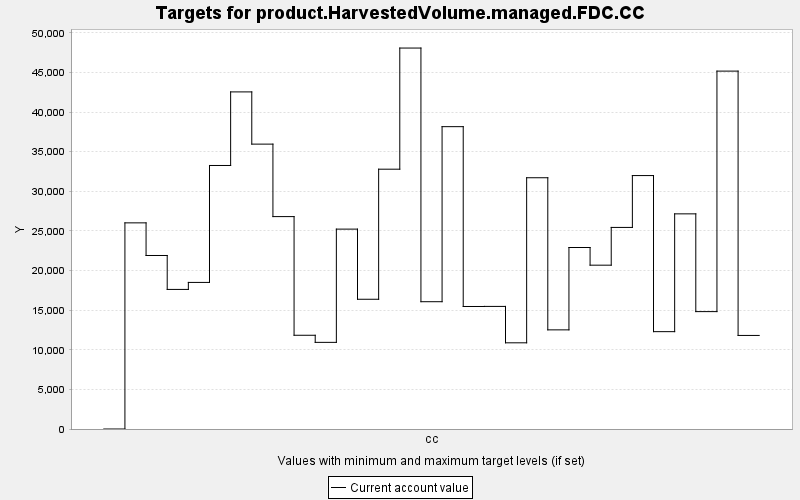

The file beside this chart, header and first rows:
TARGET, PERIOD, YEAR, PERIODWIDTH, MINIMUM, MAXIMUM, MINWEIGHT, MAXWEIGHT, CURRENT, SUMMARY
product.HarvestedVolume.managed.FDC.CC, 0, 0, 10.0, 0.0, 10000, 1.0, 1.0, 0.0, 0.0
product.HarvestedVolume.managed.FDC.CC, 1, 10, 10.0, 0.0, 10000, 1.0, 1.0, 26018, 0.0
product.HarvestedVolume.managed.FDC.CC, 2, 20, 10.0, 0.0, 10000, 1.0, 1.0, 21900, 0.0
product.HarvestedVolume.managed.FDC.CC, 3, 30, 10.0, 0.0, 10000, 1.0, 1.0, 17618, 0.0
product.HarvestedVolume.managed.FDC.CC, 4, 40, 10.0, 0.0, 10000, 1.0, 1.0, 18501, 0.0
product.HarvestedVolume.managed.FDC.CC, 5, 50, 10.0, 0.0, 10000, 1.0, 1.0, 33260, 0.0
product.HarvestedVolume.managed.FDC.CC, 6, 60, 10.0, 0.0, 10000, 1.0, 1.0, 42547, 0.0
product.HarvestedVolume.managed.FDC.CC, 7, 70, 10.0, 0.0, 10000, 1.0, 1.0, 35956, 0.0
product.HarvestedVolume.managed.FDC.CC, 8, 80, 10.0, 0.0, 10000, 1.0, 1.0, 26808, 0.0
product.HarvestedVolume.managed.FDC.CC, 9, 90, 10.0, 0.0, 10000, 1.0, 1.0, 11832, 0.0
product.HarvestedVolume.managed.FDC.CC, 10, 100, 10.0, 0.0, 10000, 1.0, 1.0, 10936, 0.0
product.HarvestedVolume.managed.FDC.CC, 11, 110, 10.0, 0.0, 10000, 1.0, 1.0, 25228, 0.0
product.HarvestedVolume.managed.FDC.CC, 12, 120, 10.0, 0.0, 10000, 1.0, 1.0, 16376, 0.0
product.HarvestedVolume.managed.FDC.CC, 13, 130, 10.0, 0.0, 10000, 1.0, 1.0, 32792, 0.0
product.HarvestedVolume.managed.FDC.CC, 14, 140, 10.0, 0.0, 10000, 1.0, 1.0, 48082, 0.0
product.HarvestedVolume.managed.FDC.CC, 15, 150, 10.0, 0.0, 10000, 1.0, 1.0, 16066, 0.0
product.HarvestedVolume.managed.FDC.CC, 16, 160, 10.0, 0.0, 10000, 1.0, 1.0, 38160, 0.0
product.HarvestedVolume.managed.FDC.CC, 17, 170, 10.0, 0.0, 10000, 1.0, 1.0, 15463, 0.0
product.HarvestedVolume.managed.FDC.CC, 18, 180, 10.0, 0.0, 10000, 1.0, 1.0, 15473, 0.0
product.HarvestedVolume.managed.FDC.CC, 19, 190, 10.0, 0.0, 10000, 1.0, 1.0, 10878, 0.0
product.HarvestedVolume.managed.FDC.CC, 20, 200, 10.0, 0.0, 10000, 1.0, 1.0, 31712, 0.0
product.HarvestedVolume.managed.FDC.CC, 21, 210, 10.0, 0.0, 10000, 1.0, 1.0, 12513, 0.0
product.HarvestedVolume.managed.FDC.CC, 22, 220, 10.0, 0.0, 10000, 1.0, 1.0, 22907, 0.0
product.HarvestedVolume.managed.FDC.CC, 23, 230, 10.0, 0.0, 10000, 1.0, 1.0, 20677, 0.0
product.HarvestedVolume.managed.FDC.CC, 24, 240, 10.0, 0.0, 10000, 1.0, 1.0, 25442, 0.0
product.HarvestedVolume.managed.FDC.CC, 25, 250, 10.0, 0.0, 10000, 1.0, 1.0, 31987, 0.0
product.HarvestedVolume.managed.FDC.CC, 26, 260, 10.0, 0.0, 10000, 1.0, 1.0, 12286, 0.0
product.HarvestedVolume.managed.FDC.CC, 27, 270, 10.0, 0.0, 10000, 1.0, 1.0, 27155, 0.0
product.HarvestedVolume.managed.FDC.CC, 28, 280, 10.0, 0.0, 10000, 1.0, 1.0, 14816, 0.0
product.HarvestedVolume.managed.FDC.CC, 29, 290, 10.0, 0.0, 10000, 1.0, 1.0, 45171, 0.0
product.HarvestedVolume.managed.FDC.CC, 30, 300, 10.0, 0.0, 10000, 1.0, 1.0, 11809, 0.0
